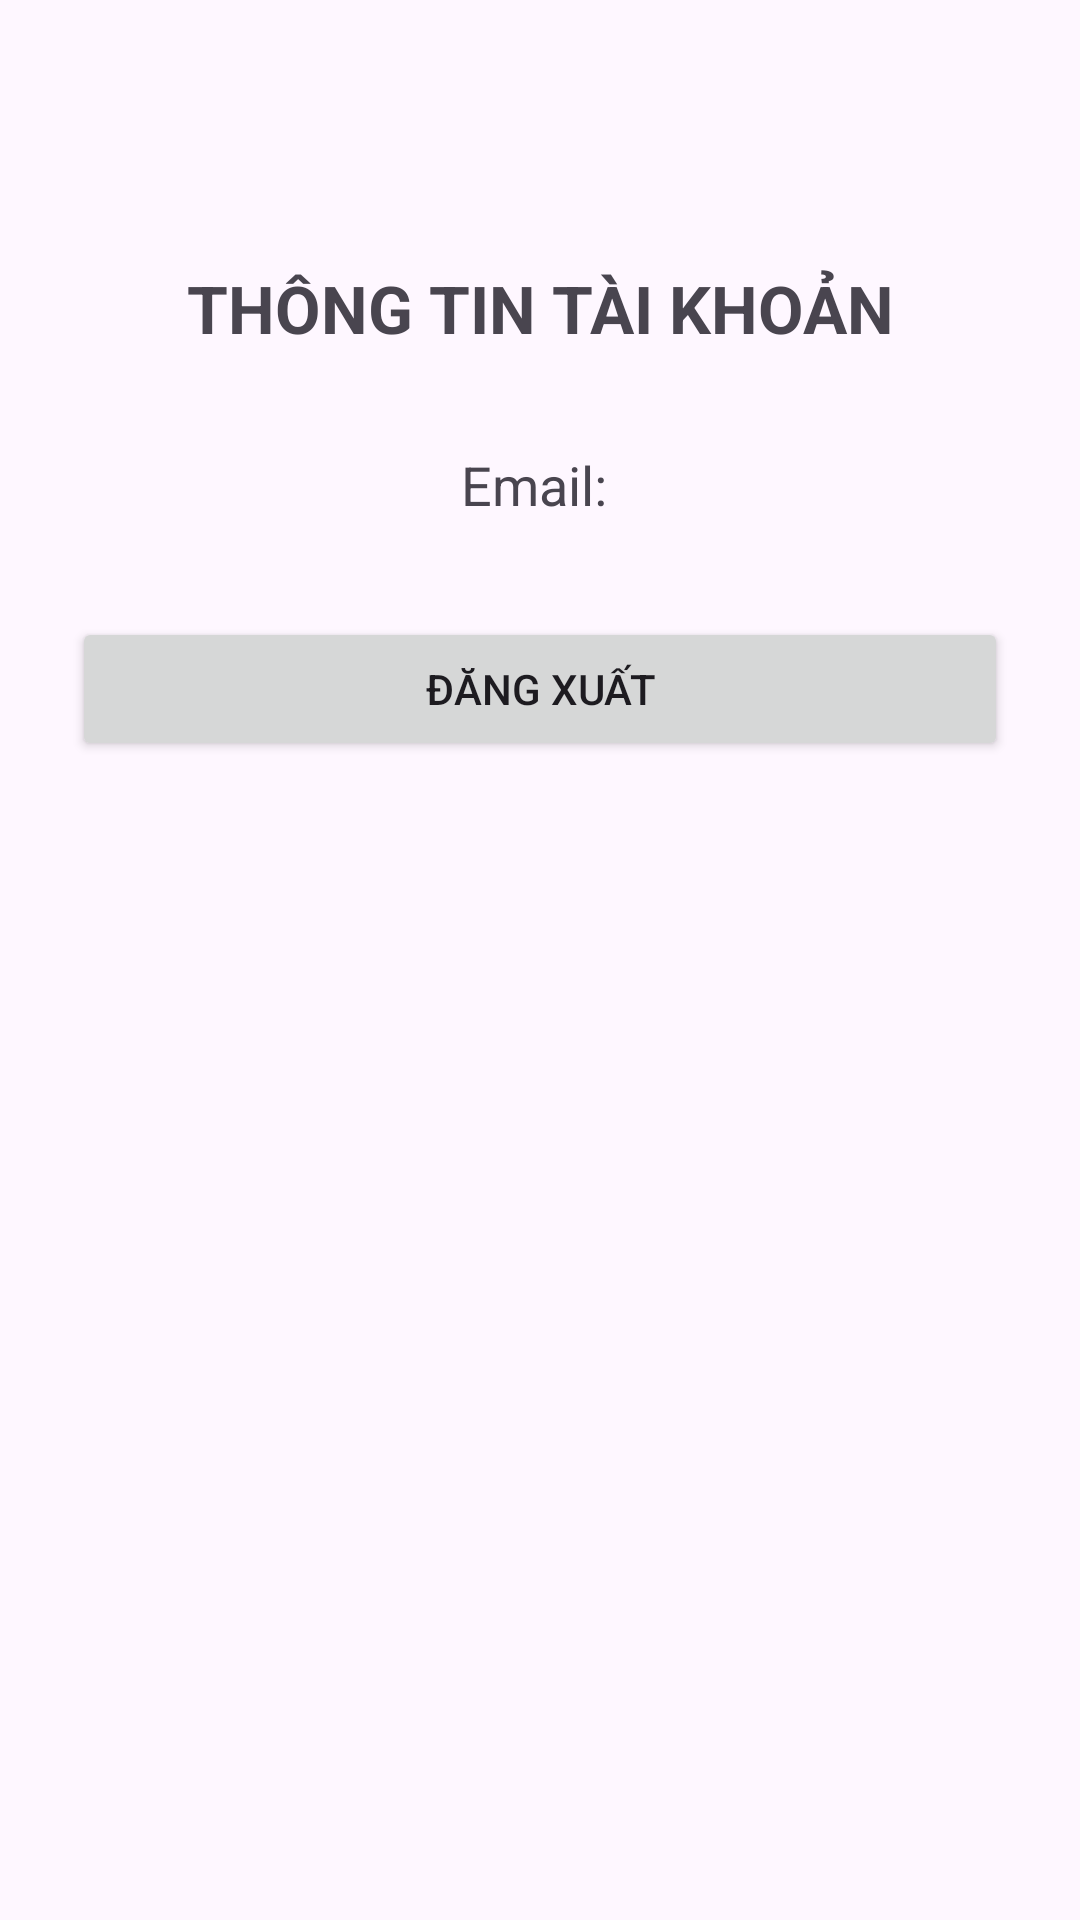

Android layout source for this screen:
<!-- AndroidManifest.xml: application theme Theme.KiemTra_LapTrinhUngDungDiDong_2574802011742 -->
<!-- res/layout/activity_profile.xml -->
<?xml version="1.0" encoding="utf-8"?>
<androidx.constraintlayout.widget.ConstraintLayout xmlns:android="http://schemas.android.com/apk/res/android"
    xmlns:app="http://schemas.android.com/apk/res-auto"
    xmlns:tools="http://schemas.android.com/tools"
    android:layout_width="match_parent"
    android:layout_height="match_parent"
    android:padding="24dp"
    tools:context=".ProfileActivity">

    
    <TextView
        android:id="@+id/tvProfileTitle"
        android:layout_width="wrap_content"
        android:layout_height="wrap_content"
        android:text="THÔNG TIN TÀI KHOẢN"
        android:textSize="22sp"
        android:textStyle="bold"
        android:layout_marginTop="64dp"
        app:layout_constraintTop_toTopOf="parent"
        app:layout_constraintStart_toStartOf="parent"
        app:layout_constraintEnd_toEndOf="parent" />

    
    <TextView
        android:id="@+id/tvUserEmail"
        android:layout_width="0dp"
        android:layout_height="wrap_content"
        android:text="Email: "
        android:textSize="18sp"
        android:gravity="center"
        android:layout_marginTop="32dp"
        app:layout_constraintTop_toBottomOf="@id/tvProfileTitle"
        app:layout_constraintStart_toStartOf="parent"
        app:layout_constraintEnd_toEndOf="parent" />

    
    <Button
        android:id="@+id/btnLogout"
        android:layout_width="0dp"
        android:layout_height="wrap_content"
        android:text="Đăng xuất"
        android:layout_marginTop="32dp"
        app:layout_constraintTop_toBottomOf="@id/tvUserEmail"
        app:layout_constraintStart_toStartOf="parent"
        app:layout_constraintEnd_toEndOf="parent" />

</androidx.constraintlayout.widget.ConstraintLayout>
<!-- resources referenced by this layout -->
<resources>
  <style name="Theme.KiemTra_LapTrinhUngDungDiDong_2574802011742" parent="Base.Theme.KiemTra_LapTrinhUngDungDiDong_2574802011742" />
  <style name="Base.Theme.KiemTra_LapTrinhUngDungDiDong_2574802011742" parent="Theme.Material3.DayNight.NoActionBar">
          
          
      </style>
</resources>
